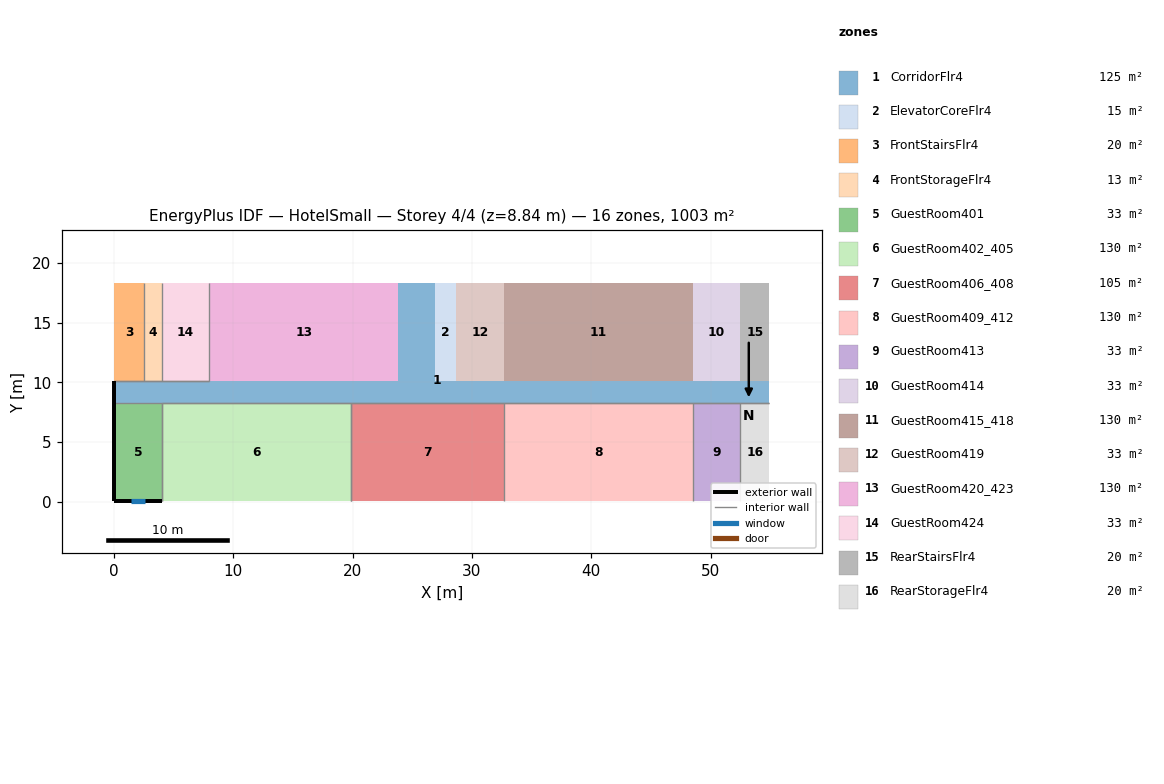
=== STOREY PLAN SPEC (per zone: floor XY polygon, exterior-wall plan segments, windows/doors) ===
zone 1: CorridorFlr4  (125.4 m²)
  floor: (54.91, 8.28) (0.05, 8.28) (0.05, 10.11) (23.82, 10.11) (23.82, 18.34) (26.87, 18.34) (26.87, 10.11) (54.91, 10.11)
  exterior wall: (0.05, 10.11) – (0.05, 8.28)  [1.8 m]
  interior walls: 8
zone 2: ElevatorCoreFlr4  (15.1 m²)
  floor: (28.70, 10.11) (26.87, 10.11) (26.87, 18.34) (28.70, 18.34)
zone 3: FrontStairsFlr4  (20.1 m²)
  floor: (2.49, 10.11) (0.05, 10.11) (0.05, 18.34) (2.49, 18.34)
  interior walls: 2
zone 4: FrontStorageFlr4  (12.5 m²)
  floor: (4.01, 10.11) (2.49, 10.11) (2.49, 18.34) (4.01, 18.34)
  interior walls: 2
zone 5: GuestRoom401  (32.6 m²)
  floor: (4.01, 0.05) (0.05, 0.05) (0.05, 8.28) (4.01, 8.28)
  exterior wall: (0.05, 8.28) – (0.05, 0.05)  [8.2 m]
  exterior wall: (0.05, 0.05) – (4.01, 0.05)  [4.0 m]
    window: (1.46, 0.05) – (2.60, 0.05)  [1.6 m²]
  interior walls: 2
zone 6: GuestRoom402_405  (130.4 m²)
  floor: (19.86, 0.05) (4.01, 0.05) (4.01, 8.28) (19.86, 8.28)
  interior walls: 3
zone 7: GuestRoom406_408  (105.4 m²)
  floor: (32.66, 0.05) (19.86, 0.05) (19.86, 8.28) (32.66, 8.28)
  interior walls: 2
zone 8: GuestRoom409_412  (130.4 m²)
  floor: (48.51, 0.05) (32.66, 0.05) (32.66, 8.28) (48.51, 8.28)
  interior walls: 2
zone 9: GuestRoom413  (32.6 m²)
  floor: (52.47, 0.05) (48.51, 0.05) (48.51, 8.28) (52.47, 8.28)
  interior walls: 3
zone 10: GuestRoom414  (32.6 m²)
  floor: (52.47, 10.11) (48.51, 10.11) (48.51, 18.34) (52.47, 18.34)
zone 11: GuestRoom415_418  (130.4 m²)
  floor: (48.51, 10.11) (32.66, 10.11) (32.66, 18.34) (48.51, 18.34)
zone 12: GuestRoom419  (32.6 m²)
  floor: (32.66, 10.11) (28.70, 10.11) (28.70, 18.34) (32.66, 18.34)
zone 13: GuestRoom420_423  (130.4 m²)
  floor: (23.82, 10.11) (7.97, 10.11) (7.97, 18.34) (23.82, 18.34)
zone 14: GuestRoom424  (32.6 m²)
  floor: (7.97, 10.11) (4.01, 10.11) (4.01, 18.34) (7.97, 18.34)
  interior walls: 2
zone 15: RearStairsFlr4  (20.1 m²)
  floor: (54.91, 10.11) (52.47, 10.11) (52.47, 18.34) (54.91, 18.34)
zone 16: RearStorageFlr4  (20.1 m²)
  floor: (54.91, 0.05) (52.47, 0.05) (52.47, 8.28) (54.91, 8.28)
  interior walls: 1

=== DERIVED (storey summary) ===
Building: HotelSmall
Storey: 4 of 4  (floor level z = 8.84 m)
Storey gross floor area: 1003.4 m²
Zones on this storey: 16
  - CorridorFlr4: floor 125.4 m²; exterior wall 1.8 m (5.0 m²); WWR 0.0%
  - ElevatorCoreFlr4: floor 15.1 m²
  - FrontStairsFlr4: floor 20.1 m²
  - FrontStorageFlr4: floor 12.5 m²
  - GuestRoom401: floor 32.6 m²; exterior wall 12.2 m (33.4 m²); 1 window(s) 1.6 m²; WWR 4.9%
  - GuestRoom402_405: floor 130.4 m²
  - GuestRoom406_408: floor 105.4 m²
  - GuestRoom409_412: floor 130.4 m²
  - GuestRoom413: floor 32.6 m²
  - GuestRoom414: floor 32.6 m²
  - GuestRoom415_418: floor 130.4 m²
  - GuestRoom419: floor 32.6 m²
  - GuestRoom420_423: floor 130.4 m²
  - GuestRoom424: floor 32.6 m²
  - RearStairsFlr4: floor 20.1 m²
  - RearStorageFlr4: floor 20.1 m²
Zone adjacency (shared interzone walls):
  - CorridorFlr4 ↔ FrontStairsFlr4
  - CorridorFlr4 ↔ FrontStorageFlr4
  - CorridorFlr4 ↔ GuestRoom402_405
  - CorridorFlr4 ↔ GuestRoom406_408
  - CorridorFlr4 ↔ GuestRoom409_412
  - CorridorFlr4 ↔ GuestRoom413
  - CorridorFlr4 ↔ GuestRoom424
  - CorridorFlr4 ↔ RearStorageFlr4
  - GuestRoom401 ↔ GuestRoom402_405
  - GuestRoom402_405 ↔ GuestRoom406_408